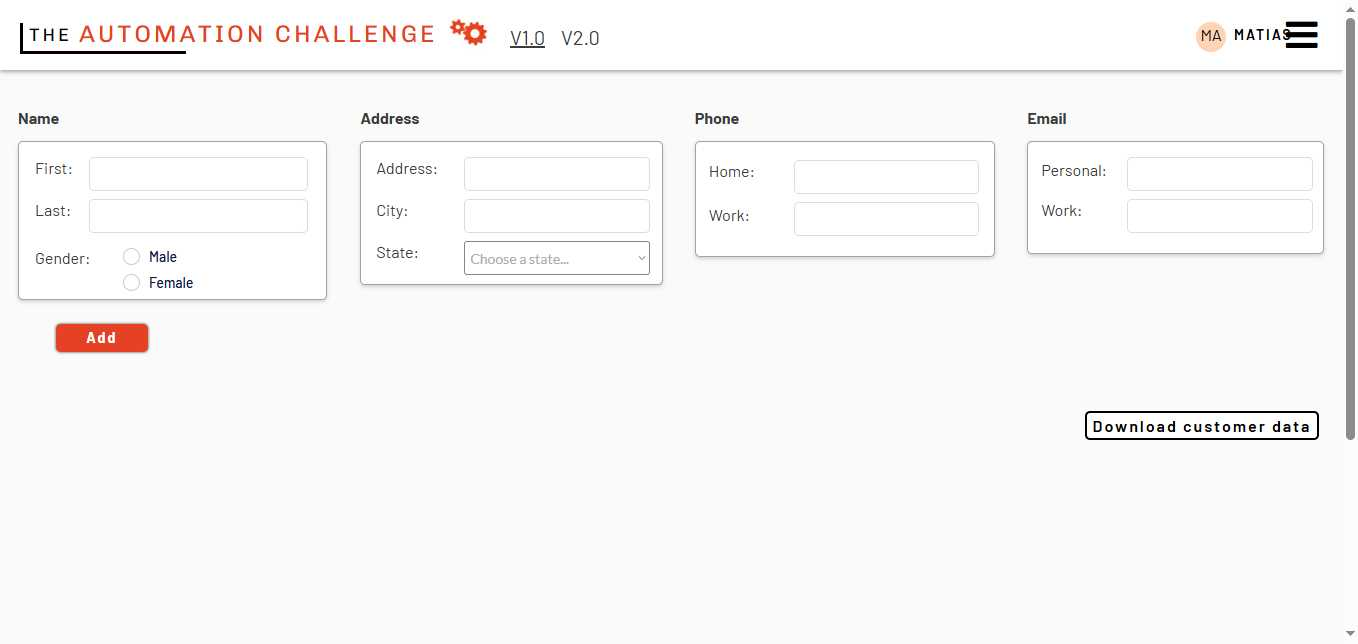
Task: Upload customer data from a spreadsheet to a web CRM and a desktop CRM simultaniously

Workflow: WebDateCapturing

Step 1: Edge CRM (msedge.exe)

Step 2 [try]: type "[CurrentRow("first name").toString]" into the text box (msedge.exe) (no picture)

Step 3: type "[CurrentRow("last name").ToString]" into the text box (msedge.exe) (no picture)

Step 4: type "[CurrentRow("address").ToString]" into the text box (msedge.exe) (no picture)

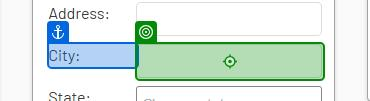
Step 5: type "[CurrentRow("city").ToString]" into the text box (msedge.exe)

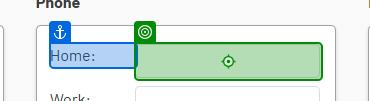
Step 6: type "[CurrentRow("home phone").ToString]" into the text box (msedge.exe)

Step 7: type "[CurrentRow("work phone").ToString]" into the text box (msedge.exe) (no picture)

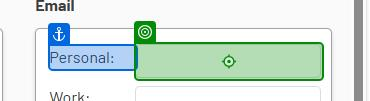
Step 8: type "[CurrentRow("personal email").ToString]" into the text box (msedge.exe)

Step 9: type "[CurrentRow("work email").ToString]" into the text box (msedge.exe) (no picture)

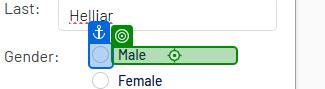
Step 10 [then]: click on the label (msedge.exe)

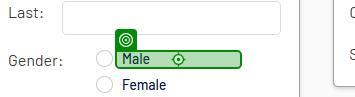
Step 11: Verification target on the label (msedge.exe)
